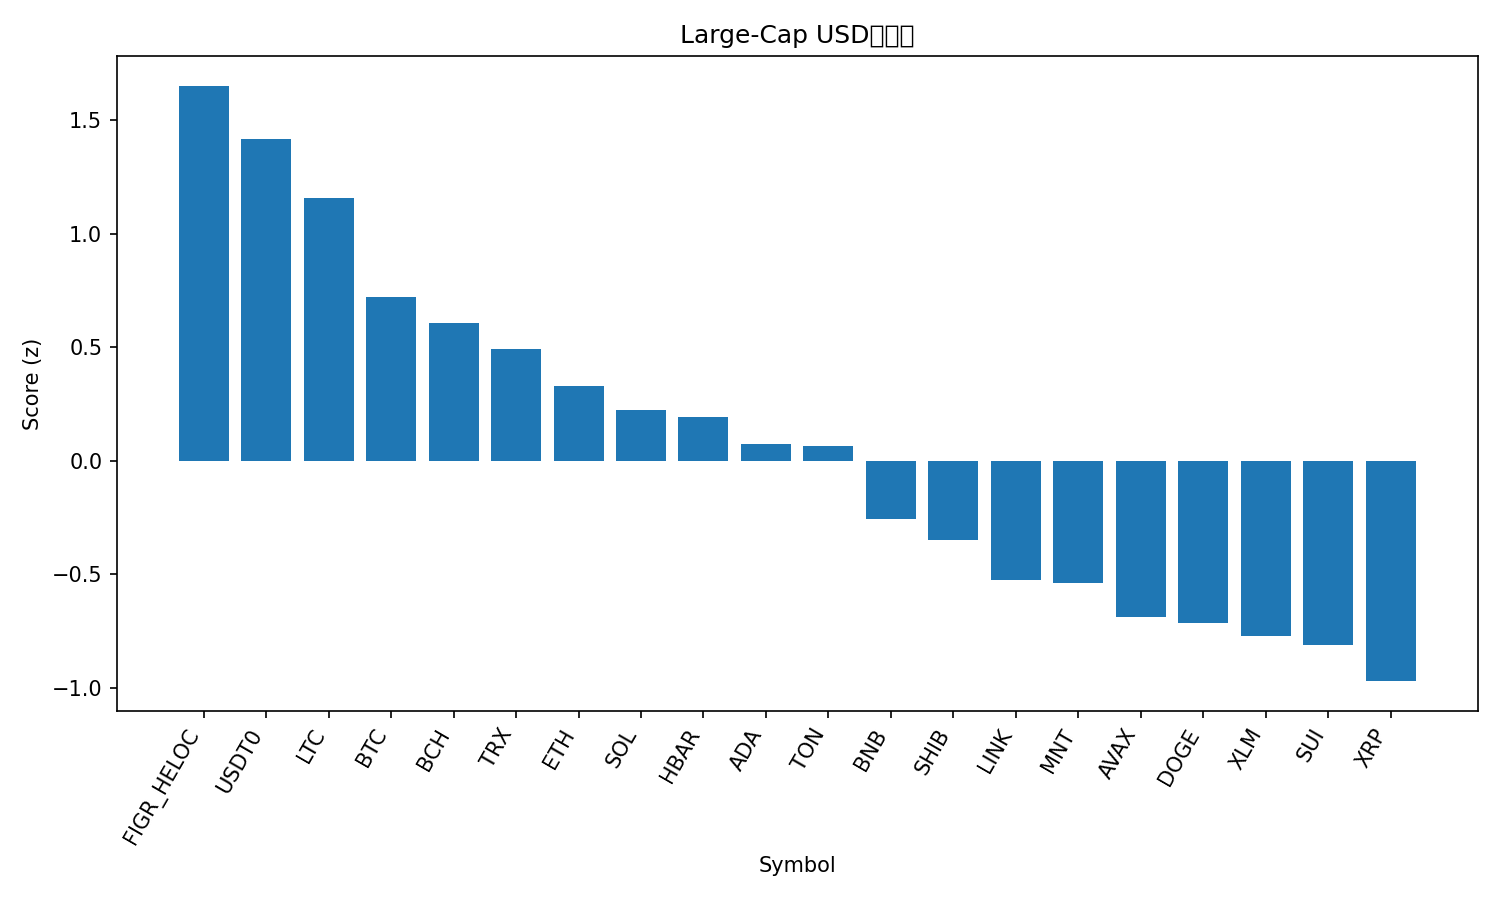

The table this chart was drawn from, first rows:
rank, name, symbol, price, pct_1h, pct_24h, pct_7d, pct_1h_vs_btc, pct_24h_vs_btc, pct_7d_vs_btc, market_cap_rank, market_cap, volume_usd, score
1, Figure Heloc, FIGR_HELOC, 0.9956, -0.1955, 2.069, -0.2343, -0.1524, 3.914, 6.057, 16, 12916846116, 11764808, 1.65
2, USDT0, USDT0, 1.001, 0.05027, -0.0242, 0.06084, 0.09339, 1.82, 6.352, 30, 7479716420, 802691183, 1.415
3, Litecoin, LTC, 97.71, 0.8732, -2.09, -15.76, 0.9164, -0.2455, -9.468, 31, 7464318049, 1162328754, 1.158
4, Bitcoin, BTC, 113320, -0.04313, -1.845, -6.292, 0.0, 0.0, 0.0, 1, 2258615508651, 88722827498, 0.7189
5, Bitcoin Cash, BCH, 536.6, -0.01602, -2.139, -6.729, 0.0271, -0.2945, -0.4374, 21, 10698002053, 578523611, 0.6054
6, TRON, TRX, 0.3169, -0.179, -2.007, -6.348, -0.1359, -0.1621, -0.05612, 10, 29988010304, 1302967616, 0.4912
7, Ethereum, ETH, 4132, -0.1192, -2.956, -7.757, -0.07603, -1.111, -1.465, 2, 498668437937, 61763180400, 0.3271
8, Solana, SOL, 202.9, -0.3866, -1.977, -8.634, -0.3435, -0.1325, -2.342, 6, 110745391760, 13573337168, 0.2239
9, Hedera, HBAR, 0.1876, -0.1615, -2.208, -13.66, -0.1184, -0.3633, -7.372, 28, 7944840590, 461457977, 0.191
10, Cardano, ADA, 0.7035, -0.04082, -2.98, -15.2, 0.00231, -1.135, -8.911, 11, 25713771022, 1950860049, 0.07417
11, Toncoin, TON, 2.3, -0.2753, -1.73, -17.07, -0.2322, 0.1145, -10.78, 35, 5793002993, 211377814, 0.06519
12, BNB, BNB, 1221, -0.507, -4.07, -4.991, -0.4638, -2.225, 1.301, 4, 169939226585, 8820463951, -0.2541
13, Shiba Inu, SHIB, 1.071e-05, -0.3077, -4.119, -12.26, -0.2646, -2.275, -5.969, 33, 6309380293, 266887393, -0.3474
14, Chainlink, LINK, 19.05, -0.3402, -4.572, -13.36, -0.2971, -2.727, -7.072, 15, 13265862435, 1395763364, -0.5243
15, Mantle, MNT, 2.01, -0.3435, -4.888, -11.63, -0.3004, -3.044, -5.339, 32, 6528025785, 614435378, -0.5385
16, Avalanche, AVAX, 22.83, -0.5153, -3.566, -19.47, -0.4722, -1.721, -13.18, 23, 9731999766, 1267434957, -0.6865
17, Dogecoin, DOGE, 0.2045, -0.2228, -5.19, -17.79, -0.1797, -3.346, -11.5, 9, 30953031565, 4612024195, -0.713
18, Stellar, XLM, 0.3358, -0.655, -4.289, -13.42, -0.6119, -2.444, -7.128, 20, 10742150766, 369835172, -0.7704
19, Sui, SUI, 2.84, -0.6858, -3.644, -17.81, -0.6427, -1.799, -11.52, 22, 10298062279, 2320843318, -0.8096
20, XRP, XRP, 2.5, -0.7944, -4.626, -13.2, -0.7513, -2.781, -6.905, 5, 149918244685, 7913459881, -0.9693
21, Hyperliquid, HYPE, 39.83, -1.335, -4.34, -11.2, -1.292, -2.496, -4.909, 19, 10769272467, 916848397, -1.367
